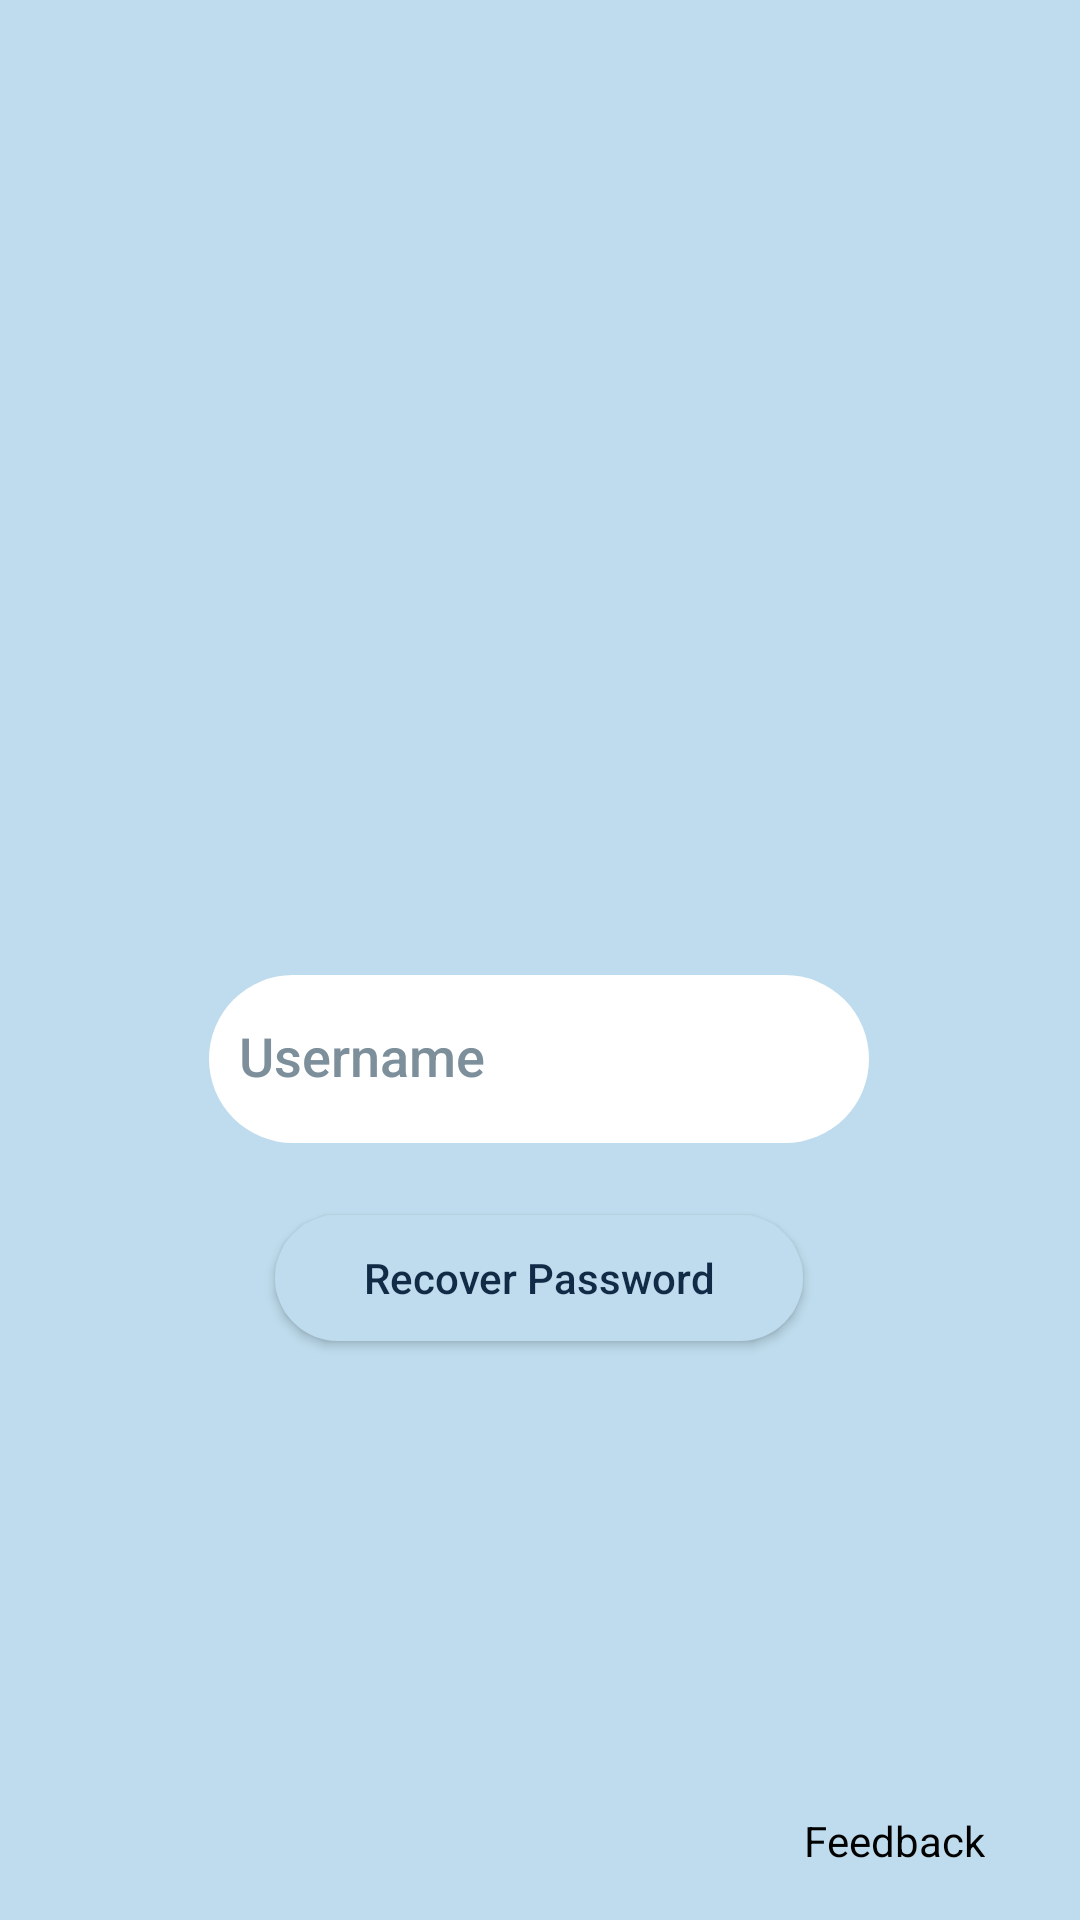

Produce the Android XML layout that renders to this screen, including the resource entries it uses.
<!-- AndroidManifest.xml: application theme AppTheme -->
<!-- res/layout/activity_password.xml -->
<?xml version="1.0" encoding="utf-8"?>
<androidx.constraintlayout.widget.ConstraintLayout xmlns:android="http://schemas.android.com/apk/res/android"
    xmlns:app="http://schemas.android.com/apk/res-auto"
    xmlns:tools="http://schemas.android.com/tools"
    android:layout_width="match_parent"
    android:layout_height="match_parent"
    android:background="#BEDCED"
    tools:context=".PasswordActivity">

    <ImageView
        android:id="@+id/logo_with_bg"
        android:layout_width="416dp"
        android:layout_height="225dp"
        app:layout_constraintEnd_toEndOf="parent"
        app:layout_constraintHorizontal_bias="0.6"
        app:layout_constraintStart_toStartOf="parent"
        app:layout_constraintTop_toTopOf="parent"
        app:srcCompat="@drawable/logo_with_bg" />

    <ImageView
        android:id="@+id/bg_blue_rounded"
        android:layout_width="264dp"
        android:layout_height="190dp"
        android:layout_marginTop="64dp"
        app:layout_constraintEnd_toEndOf="parent"
        app:layout_constraintHorizontal_bias="0.496"
        app:layout_constraintStart_toStartOf="parent"
        app:layout_constraintTop_toBottomOf="@+id/logo_with_bg"
        app:srcCompat="@drawable/rectangle_corners_rounded" />

    <EditText
        android:id="@+id/password_reset"
        android:layout_width="220dp"
        android:layout_height="56dp"
        android:layout_marginTop="36dp"
        android:background="@drawable/type_icon"
        android:ems="10"
        android:fontFamily="sans-serif-medium"
        android:hint="Username"
        android:includeFontPadding="false"
        android:inputType="textPersonName"
        android:paddingStart="10dp"
        android:paddingTop="10dp"
        android:paddingBottom="10dp"
        android:textColorHint="#7C8F9A"
        app:layout_constraintEnd_toEndOf="@+id/bg_blue_rounded"
        app:layout_constraintStart_toStartOf="@+id/bg_blue_rounded"
        app:layout_constraintTop_toTopOf="@+id/bg_blue_rounded" />

    <Button
        android:id="@+id/btnsignin1"
        android:layout_width="176dp"
        android:layout_height="42dp"
        android:layout_marginBottom="32dp"
        android:background="@drawable/button_bg"
        android:backgroundTint="#BEDCED"
        android:fontFamily="sans-serif-medium"
        android:text="Recover Password"
        android:textAllCaps="false"
        android:textColor="#112A46"
        app:layout_constraintBottom_toBottomOf="@+id/bg_blue_rounded"
        app:layout_constraintEnd_toEndOf="@+id/bg_blue_rounded"
        app:layout_constraintStart_toStartOf="@+id/bg_blue_rounded" />

    <ImageView
        android:id="@+id/feedback_Icon"
        android:layout_width="44dp"
        android:layout_height="49dp"
        android:layout_marginEnd="40dp"
        android:layout_marginBottom="36dp"
        app:layout_constraintBottom_toBottomOf="parent"
        app:layout_constraintEnd_toEndOf="parent"
        app:srcCompat="@drawable/feedback_icon" />

    <TextView
        android:id="@+id/textView"
        android:layout_width="wrap_content"
        android:layout_height="wrap_content"
        android:text="Feedback"
        android:textColor="#000000"
        app:layout_constraintEnd_toEndOf="@+id/feedback_Icon"
        app:layout_constraintStart_toStartOf="@+id/feedback_Icon"
        app:layout_constraintTop_toBottomOf="@+id/feedback_Icon" />

    <ImageButton
        android:layout_width="60dp"
        android:layout_height="60dp"
        android:layout_marginTop="28dp"
        android:layout_marginEnd="24dp"
        android:background="@drawable/faq_icon"
        app:layout_constraintEnd_toEndOf="parent"
        app:layout_constraintTop_toTopOf="parent" />

</androidx.constraintlayout.widget.ConstraintLayout>
<!-- resources referenced by this layout -->
<resources>
  <!-- drawable button_bg (drawable) -->
  <?xml version="1.0" encoding="utf-8"?>
  <selector xmlns:android="http://schemas.android.com/apk/res/android">
      <item>
          <shape>
              <solid android:color="#004AAD"/>
              <corners android:radius="30dp"/>
  
          </shape>
      </item>
  </selector>
  <!-- drawable logo_with_bg: png bitmap (drawable, 208899 bytes) -->
  <!-- drawable rectangle_corners_rounded (drawable) -->
  <?xml version="1.0" encoding="utf-8"?>
  <selector xmlns:android="http://schemas.android.com/apk/res/android">
  <item>
      <shape>
          <solid android:color="#112A46"/>
          <corners android:radius="30dp"/>
      </shape>
  </item>
  </selector>
  <!-- drawable type_icon (drawable) -->
  <?xml version="1.0" encoding="utf-8"?>
  <selector xmlns:android="http://schemas.android.com/apk/res/android">
      <item>
          <shape>
              <solid android:color="@color/white"/>
              <corners android:radius="70dp"/>
          </shape>
      </item>
  </selector>
  <style name="AppTheme" parent="Theme.AppCompat.Light.DarkActionBar">
          
          
          
          <item name="colorPrimary">#112a46</item>
      </style>
  <!-- not gathered from this repository: default colours our renderer supplied (Android Studio template values) -->
  <color name="white">#FFFFFFFF</color>
</resources>
